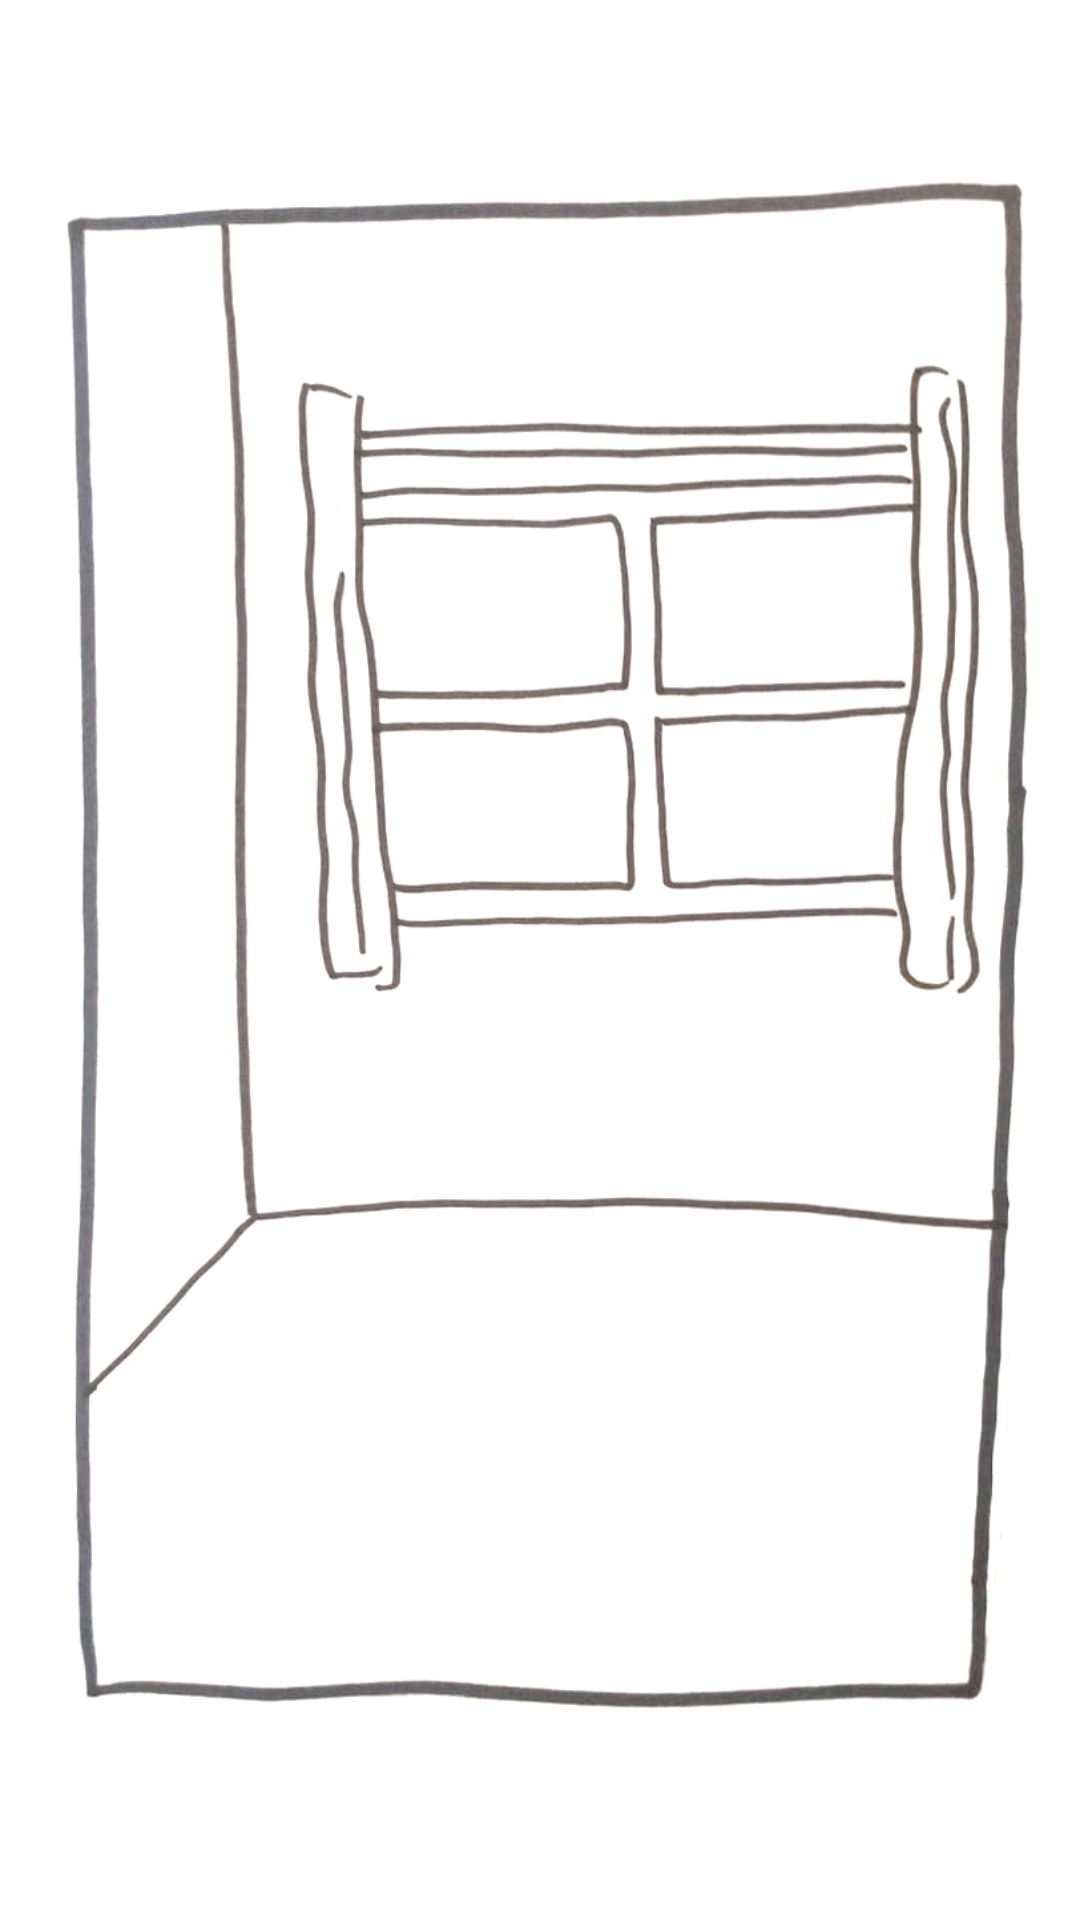

The Android layout XML behind this screen, and the referenced resources:
<!-- AndroidManifest.xml: application theme Theme.DePissebedFlat -->
<!-- res/layout/fragment_home.xml -->
<?xml version="1.0" encoding="utf-8"?>
<LinearLayout xmlns:android="http://schemas.android.com/apk/res/android"
    xmlns:app="http://schemas.android.com/apk/res-auto"
    xmlns:tools="http://schemas.android.com/tools"
    android:layout_width="match_parent"
    android:layout_height="match_parent"
    android:orientation="vertical"
    tools:context=".ui.home.HomeFragment">

    <FrameLayout
        android:id="@+id/frameLayout"
        android:layout_width="match_parent"
        android:layout_height="match_parent">

        <ImageView
            android:id="@+id/backgroundImage"
            android:layout_width="wrap_content"
            android:layout_height="wrap_content"
            android:src="@drawable/flat_basic" />

        <ImageView
            android:id="@+id/rugImage"
            android:layout_width="wrap_content"
            android:layout_height="wrap_content"
            android:src="@drawable/rug"
            android:visibility="invisible" />

        <ImageView
            android:id="@+id/bankImage"
            android:layout_width="wrap_content"
            android:layout_height="wrap_content"
            android:src="@drawable/bank"
            android:visibility="invisible" />

        <ImageView
            android:id="@+id/plantImage"
            android:layout_width="wrap_content"
            android:layout_height="wrap_content"
            android:src="@drawable/plant"
            android:visibility="invisible" />

        <ImageView
            android:id="@+id/ballImage"
            android:layout_width="wrap_content"
            android:layout_height="wrap_content"
            android:src="@drawable/voetbal"
            android:visibility="invisible" />

        <ImageView
            android:id="@+id/appelImage"
            android:layout_width="wrap_content"
            android:layout_height="wrap_content"
            android:src="@drawable/appel"
            android:visibility="invisible" />

        <ImageView
            android:id="@+id/chipsImage"
            android:layout_width="wrap_content"
            android:layout_height="wrap_content"
            android:src="@drawable/chips"
            android:visibility="invisible" />

        <ImageView
            android:id="@+id/dumbbellImage"
            android:layout_width="wrap_content"
            android:layout_height="wrap_content"
            android:src="@drawable/dumbbell"
            android:visibility="invisible" />

        <ImageView
            android:id="@+id/joenkoImage"
            android:layout_width="wrap_content"
            android:layout_height="wrap_content"
            android:src="@drawable/joenko"
            android:visibility="invisible" />
    </FrameLayout>
</LinearLayout>
<!-- resources referenced by this layout -->
<resources>
  <!-- drawable appel: png bitmap (drawable, 7677 bytes) -->
  <!-- drawable bank: png bitmap (drawable, 35600 bytes) -->
  <!-- drawable chips: png bitmap (drawable, 16414 bytes) -->
  <!-- drawable dumbbell: png bitmap (drawable, 14169 bytes) -->
  <!-- drawable flat_basic: png bitmap (drawable, 182492 bytes) -->
  <!-- drawable joenko: png bitmap (drawable, 66103 bytes) -->
  <!-- drawable plant: png bitmap (drawable, 35325 bytes) -->
  <!-- drawable rug: png bitmap (drawable, 86115 bytes) -->
  <!-- drawable voetbal: png bitmap (drawable, 13360 bytes) -->
  <style name="Theme.DePissebedFlat" parent="Theme.MaterialComponents.DayNight.DarkActionBar">
          
          <item name="colorPrimary">@color/purple_500</item>
          <item name="colorPrimaryVariant">@color/purple_700</item>
          <item name="colorOnPrimary">@color/white</item>
          
          <item name="colorSecondary">@color/teal_200</item>
          <item name="colorSecondaryVariant">@color/teal_700</item>
          <item name="colorOnSecondary">@color/black</item>
          
          <item name="android:statusBarColor" tools:targetApi="l">?attr/colorPrimaryVariant</item>
          
      </style>
  <!-- not gathered from this repository: default colours our renderer supplied (Android Studio template values) -->
  <color name="purple_500">#FF6200EE</color>
  <color name="purple_700">#FF3700B3</color>
  <color name="teal_200">#FF03DAC5</color>
  <color name="teal_700">#FF018786</color>
  <color name="black">#FF000000</color>
  <color name="white">#FFFFFFFF</color>
</resources>
